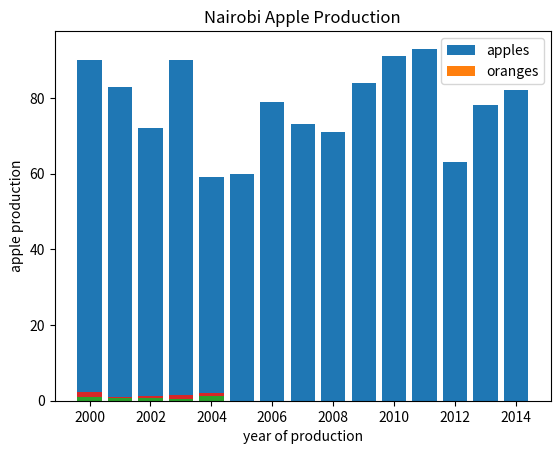

This chart was generated by the following Python code:
import matplotlib.pyplot as plt
year = list(range(2000,2015))
print(year)
studentData = [90, 83, 72, 90, 59, 60, 79, 73, 71, 84, 91, 93, 63, 78, 82]
print(len(studentData))
print(len(year))
#plt.bar(x-axisValues,y-axisValues)
plt.bar(year, studentData)
plt.show()


apple = [0.9,0.8,0.6,0.4,1.2]
oranges = [1.3,0.3,0.7,1.1,0.8]

#to plot the data
years = list(range(2000,2005))
print(years)
print(len(years))
print(len(apple))
plt.bar(years,apple)
plt.xlabel("year of production")
plt.ylabel("apple production")
plt.title("Nairobi Apple Production")
plt.show()

#combining both to get 1 graph
plt.bar(years, apple)
plt.bar(years, oranges, bottom=apple)
plt.legend(["apples","oranges"])
plt.show()